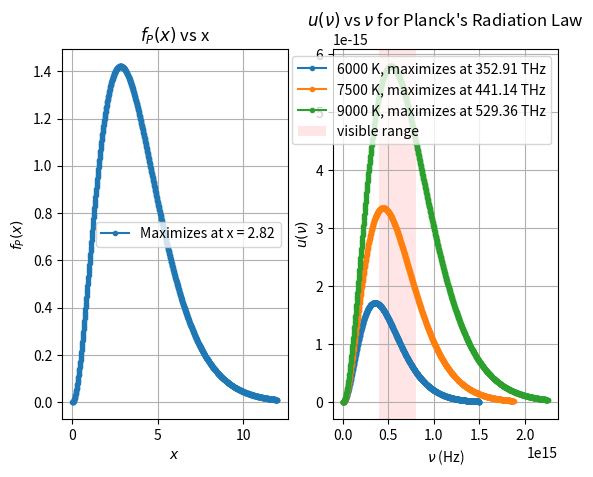

Write the Python code that produced this figure.
import numpy as np 
import matplotlib.pyplot as plt 
from scipy import constants as const
k = const.k
h = const.h
c = const.c
fig, (ax1,ax2) = plt.subplots(1,2)
x = np.linspace(pow(10,-5),12,1000)
P = (x*x*x)/(np.exp(x)-1)
for i in range(0,len(x)):
	if P[i] == max(P):
		maxval = x[i]
ax1.plot(x,P,marker='.',label=f"Maximizes at x = {round(maxval,2)}") 
ax1.set(xlabel=r"$x$", ylabel=r"$f_{P}(x)$",title=r"$f_{P}(x)$ vs x")
ax1.legend()
ax1.grid()
print((h*c)/(k*maxval))
T = [6000,7500,9000]
for i in range(0,len(T)):
	sf = k*T[i]/h 
	e_star = k*T[i]
	l_star = h*c/e_star
	A = 8*np.pi*e_star/pow(l_star,3) 
	nu = sf*x 
	u = (A/sf)*P
	for j in range(0,len(nu)):
		if u[j] == max(u):
			maxval = nu[j]
	ax2.plot(nu,u,marker='.',label=f"{T[i]} K, maximizes at {round(maxval/pow(10,12),2)} THz")
ax2.grid()
ax2.set(xlabel=r"$\nu$ (Hz)", ylabel=r"$u(\nu)$",title=r"$u(\nu)$ vs $\nu$ for Planck's Radiation Law")
ax2.axvspan(4*pow(10,14),8*pow(10,14),facecolor='r', alpha=0.1,label="visible range")
ax2.legend()
plt.show()